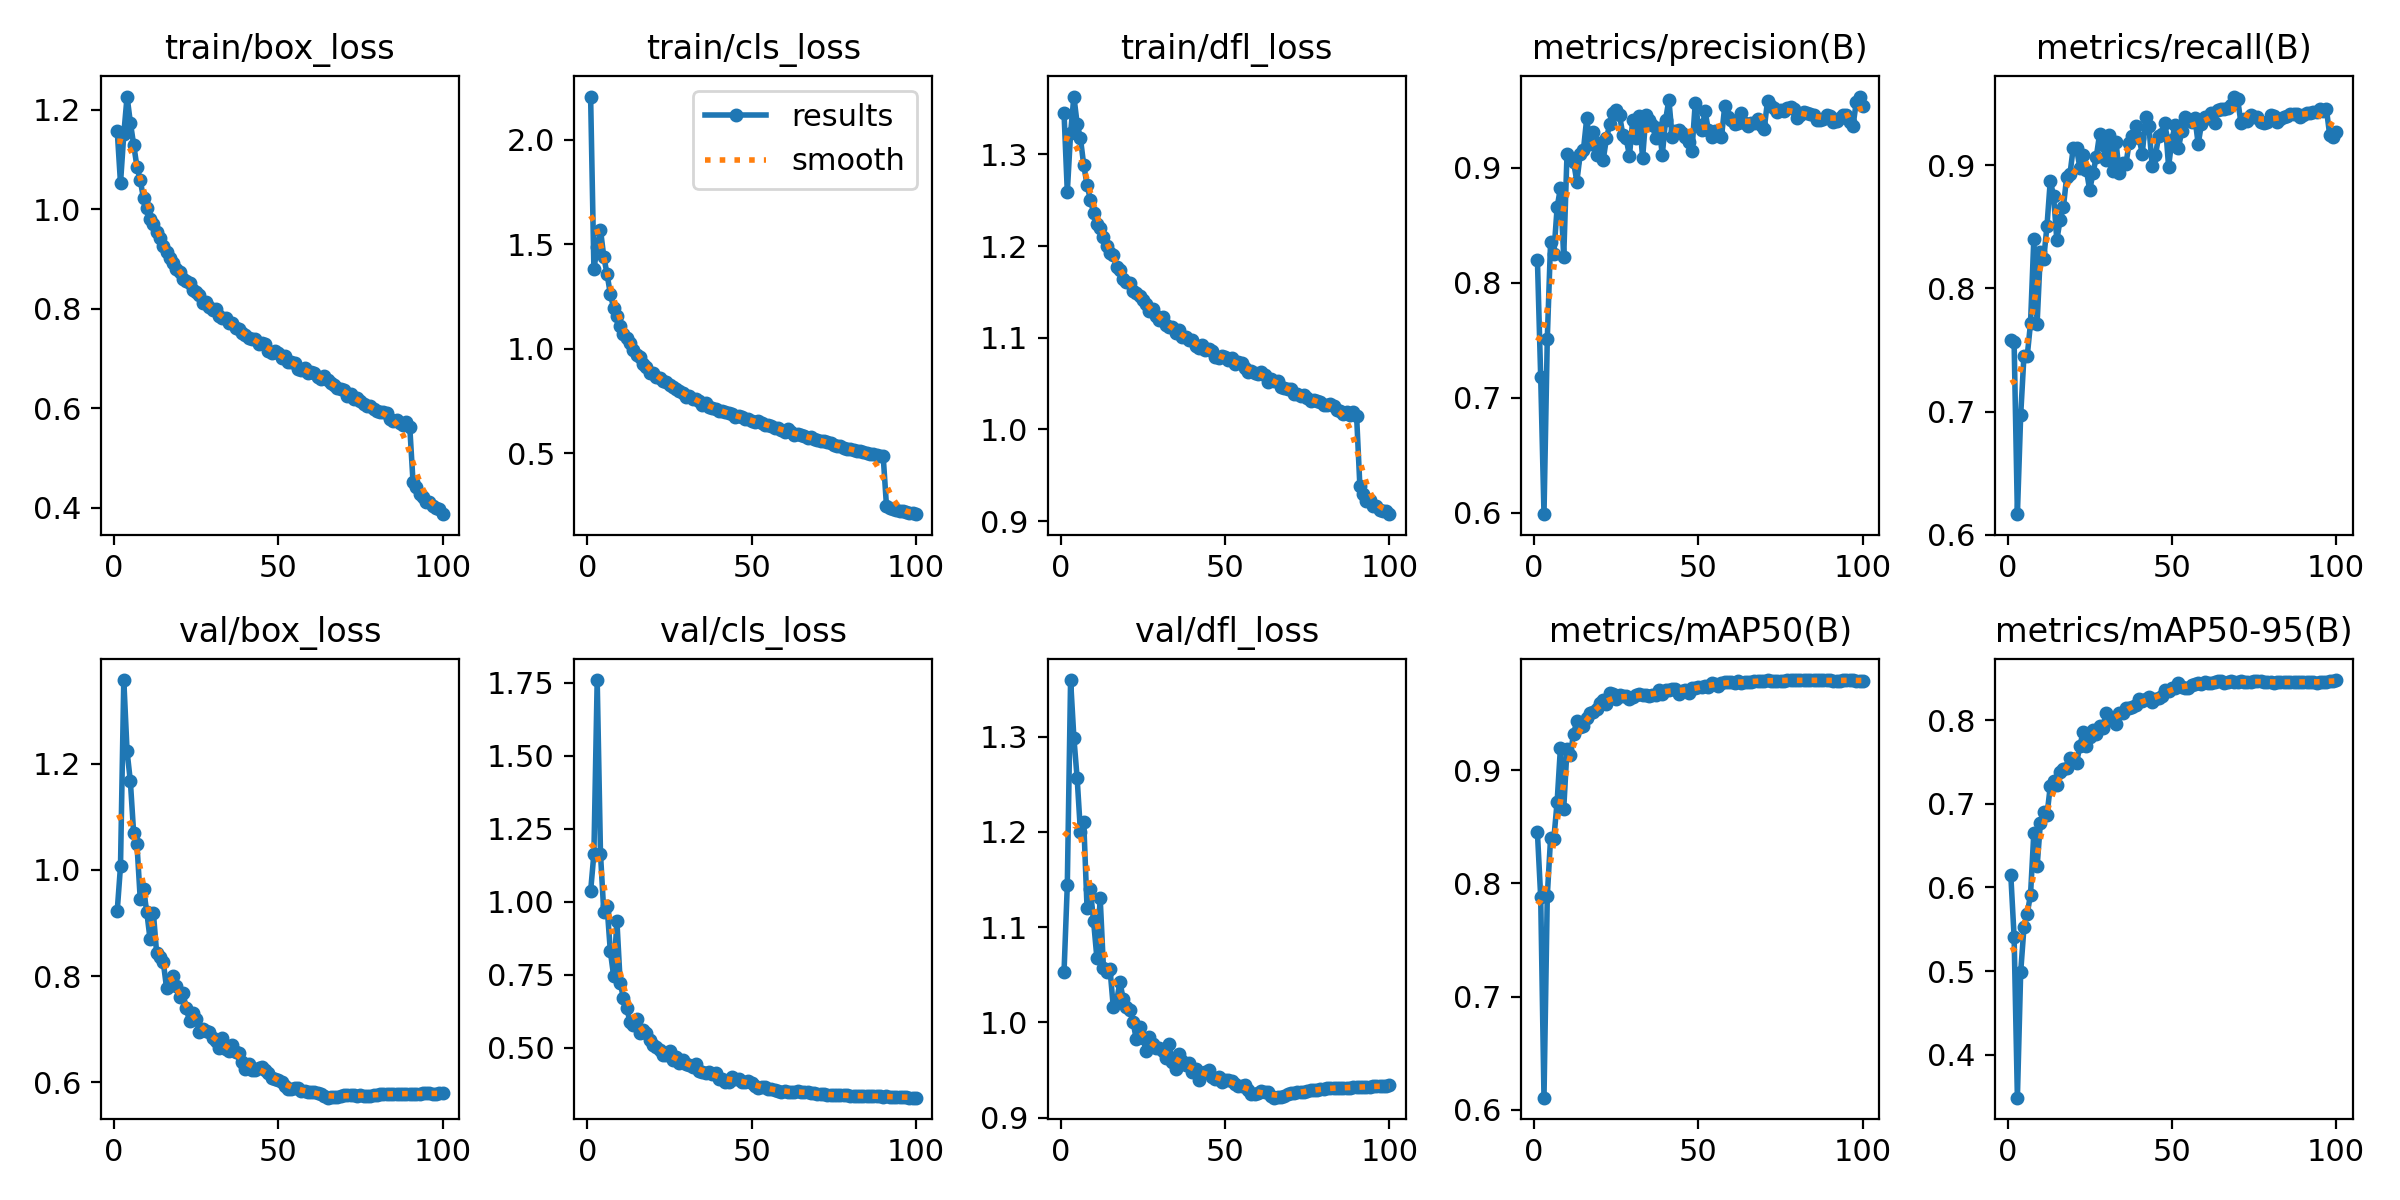

Source data for this figure (header and first rows):
epoch, train/box_loss, train/cls_loss, train/dfl_loss, metrics/precision(B), metrics/recall(B), metrics/mAP50(B), metrics/mAP50-95(B), val/box_loss, val/cls_loss, val/dfl_loss, lr/pg0, lr/pg1, lr/pg2
1, 1.158, 2.205, 1.346, 0.82, 0.7585, 0.8451, 0.6145, 0.9227, 1.037, 1.052, 0.003329, 0.003329, 0.003329
2, 1.053, 1.381, 1.259, 0.7179, 0.7567, 0.7878, 0.5409, 1.007, 1.165, 1.144, 0.006597, 0.006597, 0.006597
3, 1.151, 1.487, 1.323, 0.5989, 0.6167, 0.6106, 0.3484, 1.358, 1.76, 1.359, 0.009798, 0.009798, 0.009798
4, 1.227, 1.569, 1.363, 0.751, 0.697, 0.7889, 0.4986, 1.223, 1.166, 1.299, 0.009703, 0.009703, 0.009703
5, 1.174, 1.441, 1.333, 0.8351, 0.7454, 0.8398, 0.5522, 1.167, 0.9665, 1.256, 0.009703, 0.009703, 0.009703
6, 1.13, 1.357, 1.317, 0.8254, 0.7453, 0.8396, 0.5687, 1.07, 0.9862, 1.2, 0.009604, 0.009604, 0.009604
7, 1.086, 1.262, 1.288, 0.8657, 0.772, 0.8723, 0.5915, 1.049, 0.8312, 1.21, 0.009505, 0.009505, 0.009505
8, 1.058, 1.195, 1.267, 0.8822, 0.8402, 0.9199, 0.6655, 0.9454, 0.7466, 1.121, 0.009406, 0.009406, 0.009406
9, 1.022, 1.155, 1.251, 0.8222, 0.7714, 0.8658, 0.6251, 0.9638, 0.9343, 1.14, 0.009307, 0.009307, 0.009307
10, 1.003, 1.11, 1.237, 0.9117, 0.8294, 0.919, 0.6774, 0.9206, 0.7237, 1.106, 0.009208, 0.009208, 0.009208
11, 0.9807, 1.07, 1.224, 0.9085, 0.8237, 0.9136, 0.6903, 0.869, 0.67, 1.068, 0.009109, 0.009109, 0.009109
12, 0.9711, 1.05, 1.22, 0.9049, 0.8507, 0.9324, 0.6866, 0.9193, 0.6359, 1.131, 0.00901, 0.00901, 0.00901
13, 0.9545, 1.026, 1.21, 0.8879, 0.8872, 0.9435, 0.7209, 0.8425, 0.5887, 1.057, 0.008911, 0.008911, 0.008911
14, 0.9419, 0.995, 1.2, 0.9115, 0.8753, 0.9385, 0.7274, 0.8368, 0.5784, 1.053, 0.008812, 0.008812, 0.008812
15, 0.9274, 0.9722, 1.193, 0.9155, 0.8393, 0.9394, 0.722, 0.8269, 0.5993, 1.056, 0.008713, 0.008713, 0.008713
16, 0.9148, 0.9605, 1.19, 0.9428, 0.8557, 0.9467, 0.738, 0.7782, 0.5501, 1.016, 0.008614, 0.008614, 0.008614
17, 0.9032, 0.928, 1.177, 0.9206, 0.8662, 0.9505, 0.7421, 0.7891, 0.5627, 1.022, 0.008515, 0.008515, 0.008515
18, 0.8928, 0.9136, 1.174, 0.9308, 0.8907, 0.9516, 0.7428, 0.7999, 0.551, 1.042, 0.008416, 0.008416, 0.008416
19, 0.8792, 0.8855, 1.164, 0.9111, 0.893, 0.9547, 0.7548, 0.7804, 0.5264, 1.025, 0.008317, 0.008317, 0.008317
20, 0.8744, 0.8842, 1.161, 0.9211, 0.9144, 0.9596, 0.7536, 0.7602, 0.5109, 1.016, 0.008218, 0.008218, 0.008218
21, 0.8605, 0.8649, 1.159, 0.9067, 0.9136, 0.9619, 0.7493, 0.7676, 0.5046, 1.013, 0.008119, 0.008119, 0.008119
22, 0.8563, 0.8606, 1.151, 0.9254, 0.8981, 0.9585, 0.7691, 0.7398, 0.4946, 1, 0.00802, 0.00802, 0.00802
23, 0.851, 0.845, 1.149, 0.9379, 0.9086, 0.9685, 0.7862, 0.7148, 0.4767, 0.9821, 0.007921, 0.007921, 0.007921
24, 0.8388, 0.8394, 1.146, 0.9476, 0.8961, 0.9671, 0.7692, 0.7304, 0.4754, 0.9948, 0.007822, 0.007822, 0.007822
25, 0.8344, 0.8264, 1.141, 0.9503, 0.8797, 0.9631, 0.7796, 0.7194, 0.489, 0.9836, 0.007723, 0.007723, 0.007723
26, 0.8277, 0.8169, 1.136, 0.9457, 0.8937, 0.9663, 0.7886, 0.6947, 0.459, 0.9699, 0.007624, 0.007624, 0.007624
27, 0.8117, 0.8081, 1.129, 0.9281, 0.9067, 0.9654, 0.7839, 0.7005, 0.4703, 0.9851, 0.007525, 0.007525, 0.007525
28, 0.8133, 0.8002, 1.132, 0.9255, 0.9252, 0.9657, 0.7935, 0.6966, 0.4491, 0.9771, 0.007426, 0.007426, 0.007426
29, 0.8038, 0.7892, 1.123, 0.9103, 0.9162, 0.9628, 0.7913, 0.6943, 0.4578, 0.9735, 0.007327, 0.007327, 0.007327
30, 0.7982, 0.7716, 1.12, 0.9415, 0.904, 0.9648, 0.8091, 0.6834, 0.4461, 0.9733, 0.007228, 0.007228, 0.007228
31, 0.7996, 0.7748, 1.123, 0.9261, 0.9248, 0.9664, 0.8008, 0.677, 0.4413, 0.9695, 0.007129, 0.007129, 0.007129
32, 0.785, 0.7615, 1.114, 0.9446, 0.8952, 0.9673, 0.8013, 0.6645, 0.4358, 0.9627, 0.00703, 0.00703, 0.00703
33, 0.7817, 0.7603, 1.112, 0.9081, 0.9189, 0.9665, 0.7961, 0.684, 0.444, 0.9769, 0.006931, 0.006931, 0.006931
34, 0.781, 0.7499, 1.112, 0.9455, 0.8936, 0.967, 0.8082, 0.663, 0.4216, 0.9582, 0.006832, 0.006832, 0.006832
35, 0.7716, 0.7289, 1.105, 0.9416, 0.9015, 0.9658, 0.8082, 0.6586, 0.418, 0.9505, 0.006733, 0.006733, 0.006733
36, 0.7717, 0.7408, 1.108, 0.9371, 0.9008, 0.9669, 0.8142, 0.6698, 0.4147, 0.9668, 0.006634, 0.006634, 0.006634
37, 0.7622, 0.7224, 1.101, 0.9255, 0.9179, 0.9668, 0.8143, 0.6573, 0.4172, 0.9592, 0.006535, 0.006535, 0.006535
38, 0.7597, 0.719, 1.101, 0.9348, 0.9235, 0.9709, 0.8165, 0.6554, 0.4115, 0.9554, 0.006436, 0.006436, 0.006436
39, 0.752, 0.7101, 1.098, 0.9113, 0.9317, 0.9674, 0.8188, 0.6377, 0.4143, 0.9571, 0.006337, 0.006337, 0.006337
40, 0.7467, 0.7038, 1.098, 0.9417, 0.9224, 0.971, 0.8254, 0.6248, 0.3925, 0.948, 0.006238, 0.006238, 0.006238
41, 0.742, 0.7007, 1.091, 0.959, 0.9091, 0.9713, 0.8231, 0.6345, 0.3936, 0.9515, 0.006139, 0.006139, 0.006139
42, 0.739, 0.6982, 1.089, 0.9264, 0.9392, 0.9721, 0.8256, 0.6225, 0.3828, 0.9397, 0.00604, 0.00604, 0.00604
43, 0.7398, 0.6924, 1.092, 0.9319, 0.9318, 0.9719, 0.8273, 0.6233, 0.3846, 0.947, 0.005941, 0.005941, 0.005941
44, 0.7292, 0.6869, 1.087, 0.933, 0.8997, 0.9677, 0.8222, 0.6269, 0.402, 0.9475, 0.005842, 0.005842, 0.005842
45, 0.7314, 0.6724, 1.087, 0.93, 0.9083, 0.97, 0.8257, 0.6289, 0.3928, 0.9498, 0.005743, 0.005743, 0.005743
46, 0.7292, 0.6794, 1.085, 0.9263, 0.9238, 0.9715, 0.8267, 0.6225, 0.3922, 0.9427, 0.005644, 0.005644, 0.005644
47, 0.7162, 0.6723, 1.079, 0.9219, 0.925, 0.9688, 0.8288, 0.6175, 0.3844, 0.9403, 0.005545, 0.005545, 0.005545
48, 0.712, 0.6642, 1.078, 0.9141, 0.9341, 0.973, 0.8358, 0.6081, 0.3841, 0.9425, 0.005446, 0.005446, 0.005446
49, 0.7155, 0.6638, 1.08, 0.9558, 0.899, 0.973, 0.8349, 0.606, 0.3854, 0.9378, 0.005347, 0.005347, 0.005347
50, 0.7109, 0.655, 1.079, 0.9368, 0.9205, 0.9736, 0.8392, 0.6046, 0.3793, 0.9397, 0.005248, 0.005248, 0.005248
51, 0.7013, 0.65, 1.075, 0.9325, 0.9329, 0.9741, 0.8391, 0.6004, 0.3685, 0.9395, 0.005149, 0.005149, 0.005149
52, 0.7047, 0.6559, 1.078, 0.9491, 0.9138, 0.9744, 0.8444, 0.5927, 0.3646, 0.9381, 0.00505, 0.00505, 0.00505
53, 0.6927, 0.6443, 1.071, 0.9329, 0.928, 0.9736, 0.8399, 0.5876, 0.366, 0.9353, 0.004951, 0.004951, 0.004951
54, 0.6939, 0.6337, 1.073, 0.9264, 0.9394, 0.977, 0.8388, 0.5875, 0.368, 0.9327, 0.004852, 0.004852, 0.004852
55, 0.6902, 0.6367, 1.072, 0.9316, 0.9379, 0.9765, 0.839, 0.5886, 0.3608, 0.9336, 0.004753, 0.004753, 0.004753
56, 0.6801, 0.6288, 1.067, 0.9302, 0.9349, 0.9749, 0.8419, 0.5896, 0.3587, 0.934, 0.004654, 0.004654, 0.004654
57, 0.6771, 0.6207, 1.063, 0.9269, 0.9386, 0.9769, 0.8436, 0.5833, 0.3547, 0.929, 0.004555, 0.004555, 0.004555
58, 0.6806, 0.6222, 1.064, 0.9537, 0.9173, 0.9782, 0.8447, 0.5829, 0.3542, 0.925, 0.004456, 0.004456, 0.004456
59, 0.6714, 0.6113, 1.062, 0.9442, 0.9335, 0.9782, 0.8439, 0.5823, 0.351, 0.9245, 0.004357, 0.004357, 0.004357
60, 0.6726, 0.6008, 1.061, 0.9414, 0.9395, 0.978, 0.8455, 0.5813, 0.3523, 0.9262, 0.004258, 0.004258, 0.004258
... 40 more rows
